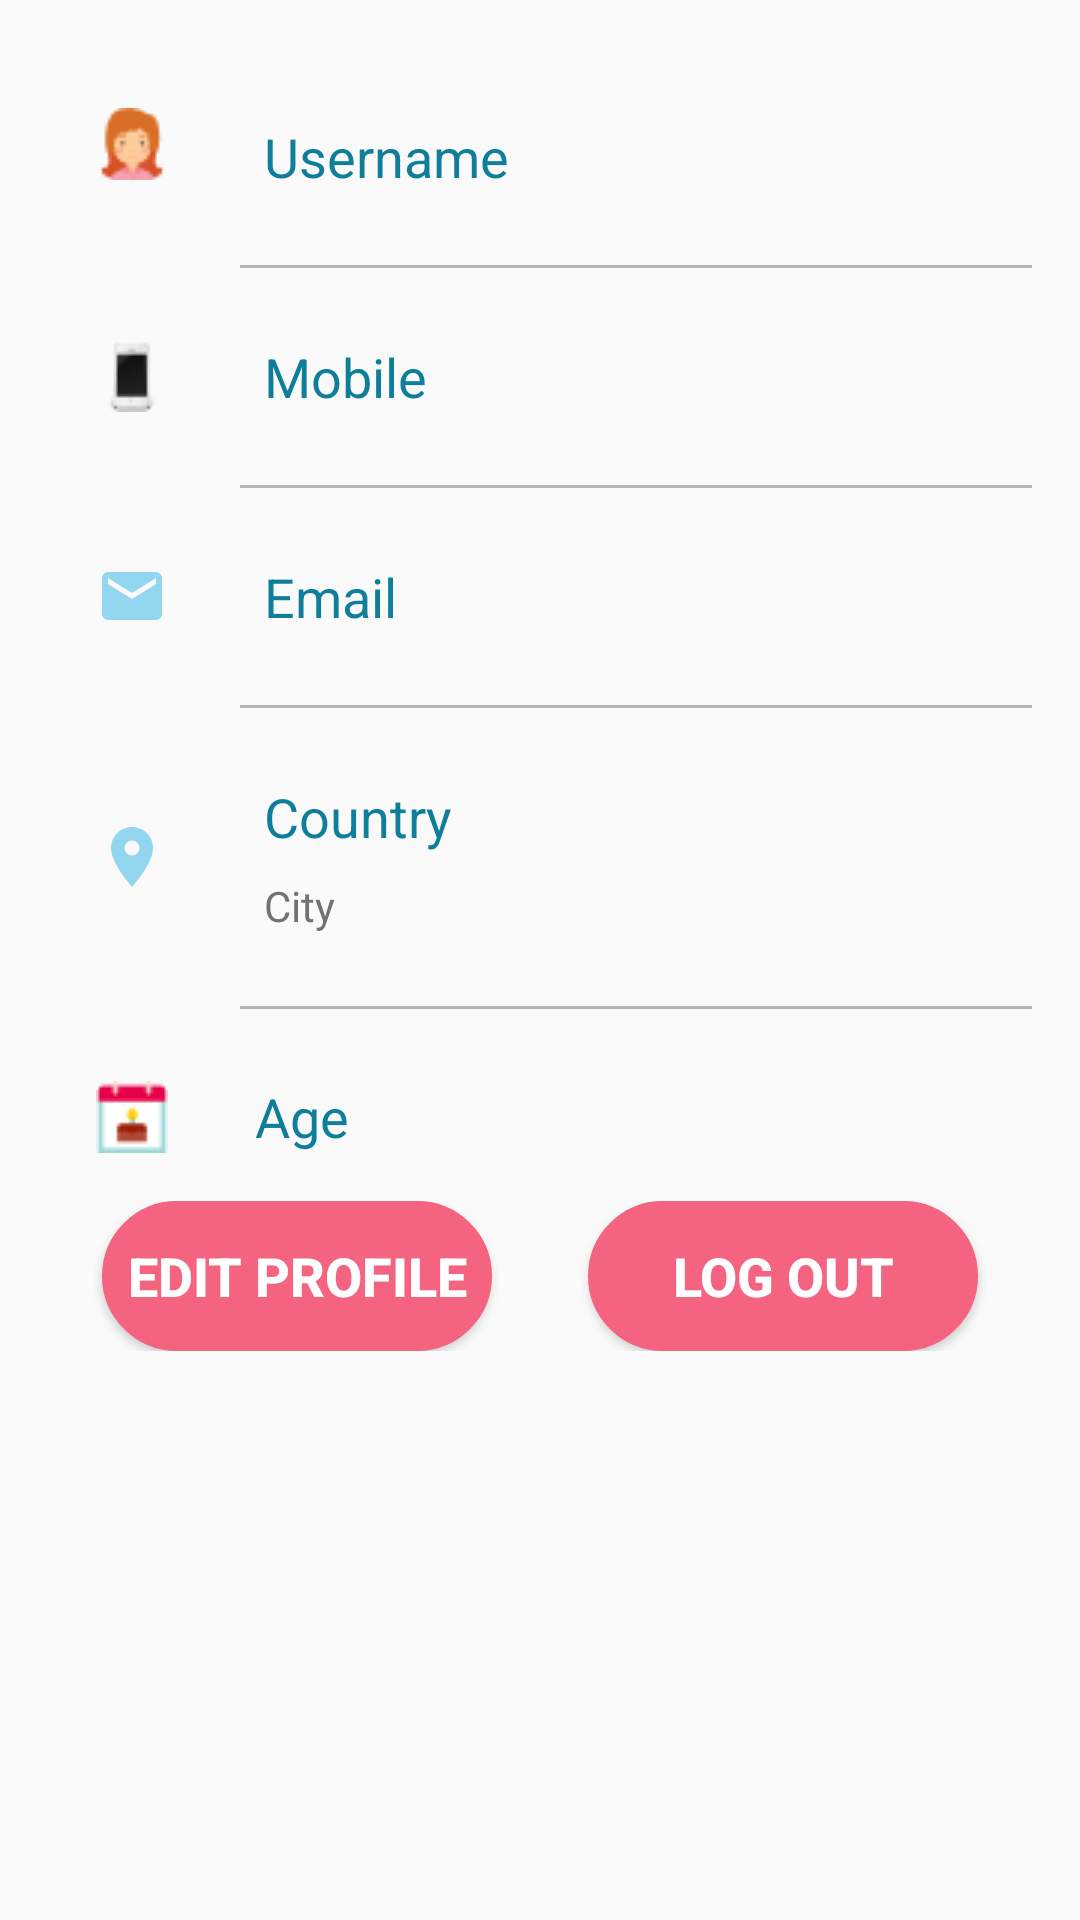

The Android layout XML behind this screen, and the referenced resources:
<!-- AndroidManifest.xml: application theme AppTheme -->
<!-- res/layout/content_profile.xml -->
<?xml version="1.0" encoding="utf-8"?>
<android.support.v4.widget.NestedScrollView xmlns:android="http://schemas.android.com/apk/res/android"
    xmlns:app="http://schemas.android.com/apk/res-auto"
    android:layout_width="match_parent"
    android:layout_height="match_parent"
    android:padding="16dp"
    app:layout_behavior="@string/appbar_scrolling_view_behavior">

    <LinearLayout
        android:layout_width="match_parent"
        android:layout_height="wrap_content"
        android:orientation="vertical">

        <RelativeLayout
            android:layout_width="match_parent"
            android:layout_height="wrap_content"
            android:background="?attr/selectableItemBackground"
            android:clickable="true"
            android:padding="@dimen/activity_horizontal_margin">

            <ImageView
                android:id="@+id/userImg"
                android:layout_width="wrap_content"
                android:layout_height="wrap_content"
                android:layout_centerVertical="true"
                android:layout_marginEnd="@dimen/activity_horizontal_margin"
                android:layout_marginRight="@dimen/activity_horizontal_margin"
                app:srcCompat="@drawable/girl" />

            <TextView
                android:id="@+id/username"
                android:layout_width="wrap_content"
                android:layout_height="wrap_content"
                android:layout_marginLeft="@dimen/activity_horizontal_margin"
                android:layout_marginStart="@dimen/activity_horizontal_margin"
                android:layout_marginTop="8dp"
                android:layout_toRightOf="@id/userImg"
                android:text="@string/Username"
                android:textAppearance="@style/TextAppearance.AppCompat.Medium"
                android:textColor="@color/colorPrimaryDark" />


        </RelativeLayout>

        <include layout="@layout/item_divider" />

        <RelativeLayout
            android:layout_width="match_parent"
            android:layout_height="wrap_content"
            android:background="?attr/selectableItemBackground"
            android:clickable="true"
            android:padding="@dimen/activity_horizontal_margin">

            <ImageView
                android:id="@+id/ivContactItem1"
                android:layout_width="wrap_content"
                android:layout_height="wrap_content"
                android:layout_centerVertical="true"
                android:layout_marginEnd="@dimen/activity_horizontal_margin"
                android:layout_marginRight="@dimen/activity_horizontal_margin"
                android:src="@drawable/mobileicon" />

            <TextView
                android:id="@+id/tvNumber1"
                android:layout_width="wrap_content"
                android:layout_height="wrap_content"
                android:layout_marginLeft="@dimen/activity_horizontal_margin"
                android:layout_marginStart="@dimen/activity_horizontal_margin"
                android:layout_toEndOf="@id/ivContactItem1"
                android:layout_toRightOf="@id/ivContactItem1"
                android:text="@string/mobile"
                android:textAppearance="@style/TextAppearance.AppCompat.Medium"
                android:textColor="@color/colorPrimaryDark" />


        </RelativeLayout>


        <include layout="@layout/item_divider" />

        <RelativeLayout
            android:layout_width="match_parent"
            android:layout_height="wrap_content"
            android:background="?attr/selectableItemBackground"
            android:clickable="true"
            android:padding="@dimen/activity_horizontal_margin">

            <ImageView
                android:id="@+id/ivContactItem3"
                android:layout_width="wrap_content"
                android:layout_height="wrap_content"
                android:layout_centerVertical="true"
                android:layout_marginEnd="@dimen/activity_horizontal_margin"
                android:layout_marginRight="@dimen/activity_horizontal_margin"
                app:srcCompat="@drawable/ic_email_black" />

            <TextView
                android:id="@+id/tvNumber3"
                android:layout_width="wrap_content"
                android:layout_height="wrap_content"
                android:layout_marginLeft="@dimen/activity_horizontal_margin"
                android:layout_marginStart="@dimen/activity_horizontal_margin"
                android:layout_toEndOf="@id/ivContactItem3"
                android:layout_toRightOf="@id/ivContactItem3"
                android:ellipsize="end"
                android:maxLines="1"
                android:text="@string/email"
                android:textAppearance="@style/TextAppearance.AppCompat.Medium"
                android:textColor="@color/colorPrimaryDark" />


        </RelativeLayout>


        <include layout="@layout/item_divider" />

        <RelativeLayout
            android:layout_width="match_parent"
            android:layout_height="wrap_content"
            android:background="?attr/selectableItemBackground"
            android:clickable="true"
            android:padding="@dimen/activity_horizontal_margin">

            <ImageView
                android:id="@+id/ivContactItem5"
                android:layout_width="wrap_content"
                android:layout_height="wrap_content"
                android:layout_centerVertical="true"
                android:layout_marginEnd="@dimen/activity_horizontal_margin"
                android:layout_marginRight="@dimen/activity_horizontal_margin"
                app:srcCompat="@drawable/ic_location_on_black" />

            <TextView
                android:id="@+id/tvNumber5"
                android:layout_width="wrap_content"
                android:layout_height="wrap_content"
                android:layout_alignLeft="@+id/textView"
                android:layout_alignParentTop="true"
                android:layout_alignStart="@+id/textView"
                android:ellipsize="end"
                android:maxLines="1"
                android:text="@string/country"
                android:textAppearance="@style/TextAppearance.AppCompat.Medium"
                android:textColor="@color/colorPrimaryDark" />

            <TextView
                android:id="@+id/textView"
                android:layout_width="wrap_content"
                android:layout_height="wrap_content"
                android:layout_below="@id/tvNumber5"
                android:layout_marginLeft="@dimen/activity_horizontal_margin"
                android:layout_marginStart="@dimen/activity_horizontal_margin"
                android:layout_marginTop="8dp"
                android:layout_toEndOf="@id/ivContactItem5"
                android:layout_toRightOf="@id/ivContactItem5"
                android:text="@string/city"
                android:textAppearance="@style/TextAppearance.AppCompat.Small"
                android:textColor="#727272" />


        </RelativeLayout>


        <include layout="@layout/item_divider" />

        <RelativeLayout
            android:layout_width="match_parent"
            android:layout_height="wrap_content"
            android:background="?attr/selectableItemBackground"
            android:clickable="true"
            android:padding="@dimen/activity_horizontal_margin">

            <ImageView
                android:id="@+id/ageicon"
                android:layout_width="wrap_content"
                android:layout_height="wrap_content"
                android:layout_centerVertical="true"
                android:layout_marginEnd="@dimen/activity_horizontal_margin"
                android:layout_marginRight="@dimen/activity_horizontal_margin"
                app:srcCompat="@drawable/birthdate" />

            <TextView
                android:id="@+id/age"
                android:layout_width="wrap_content"
                android:layout_height="wrap_content"
                android:layout_alignBottom="@+id/ageicon"
                android:layout_marginLeft="13dp"
                android:layout_marginStart="13dp"
                android:layout_toEndOf="@+id/ageicon"
                android:layout_toRightOf="@+id/ageicon"
                android:ellipsize="end"
                android:maxLines="1"
                android:text="@string/age"
                android:textAppearance="@style/TextAppearance.AppCompat.Medium"
                android:textColor="@color/colorPrimaryDark" />


        </RelativeLayout>


        <LinearLayout
            android:layout_width="match_parent"
            android:layout_height="wrap_content"
            android:gravity="center"
            android:orientation="horizontal">

            <Button
                android:id="@+id/edit_profile"
                android:layout_width="130dp"
                android:layout_height="50dp"
                android:background="@drawable/btnstyle3"
                android:text="@string/editprofile"
                android:textColor="@color/white"
                android:textSize="18sp"
                android:textStyle="normal|bold" />

            <Button
                android:id="@+id/log_out"
                android:layout_width="130dp"
                android:layout_height="50dp"
                android:layout_marginLeft="32dp"
                android:layout_marginStart="32dp"
                android:background="@drawable/btnstyle3"
                android:text="@string/log_out"
                android:textColor="@color/white"
                android:textSize="18sp"
                android:textStyle="normal|bold" />
        </LinearLayout>

        <TextView
            android:layout_width="match_parent"
            android:layout_height="40dp" />

    </LinearLayout>


</android.support.v4.widget.NestedScrollView>
<!-- res/layout/item_divider.xml (included above) -->
<?xml version="1.0" encoding="utf-8"?>
<View xmlns:android="http://schemas.android.com/apk/res/android"
    android:layout_width="match_parent"
    android:layout_height="1dp"
    android:layout_marginBottom="8dp"
    android:layout_marginTop="8dp"
    android:background="#B6B6B6"
    android:layout_marginLeft="64dp" />
<!-- resources referenced by this layout -->
<resources>
  <color name="colorPrimaryDark">#0f7e9b</color>
  <color name="white">#FFFFFF</color>
  <dimen name="activity_horizontal_margin">16dp</dimen>
  <!-- drawable birthdate: jpg bitmap (drawable, 572 bytes) -->
  <!-- drawable btnstyle3 (drawable) -->
  <?xml version="1.0" encoding="utf-8"?>
  <shape
      xmlns:android="http://schemas.android.com/apk/res/android">
      <stroke
          android:width="2dp"
          android:color="#f4637f"/>
      <corners
          android:radius="25dp" />
  
      <padding
          android:left="2dp"
          android:right="2dp"
          android:top="2dp"
          android:bottom="2dp"/>
  
      <solid android:color="#f4637f"/>
  
  </shape>
  <!-- drawable girl: png bitmap (drawable, 1093 bytes) -->
  <!-- drawable ic_email_black (drawable) -->
  <vector xmlns:android="http://schemas.android.com/apk/res/android"
          android:width="24dp"
          android:height="24dp"
          android:viewportWidth="24.0"
          android:viewportHeight="24.0">
      <path
          android:fillColor="@color/softblue"
          android:pathData="M20,4L4,4c-1.1,0 -1.99,0.9 -1.99,2L2,18c0,1.1 0.9,2 2,2h16c1.1,0 2,-0.9 2,-2L22,6c0,-1.1 -0.9,-2 -2,-2zM20,8l-8,5 -8,-5L4,6l8,5 8,-5v2z"/>
  </vector>
  <!-- drawable ic_location_on_black (drawable) -->
  <vector xmlns:android="http://schemas.android.com/apk/res/android"
          android:width="24dp"
          android:height="24dp"
          android:viewportWidth="24.0"
          android:viewportHeight="24.0">
      <path
          android:fillColor="@color/softblue"
          android:pathData="M12,2C8.13,2 5,5.13 5,9c0,5.25 7,13 7,13s7,-7.75 7,-13c0,-3.87 -3.13,-7 -7,-7zM12,11.5c-1.38,0 -2.5,-1.12 -2.5,-2.5s1.12,-2.5 2.5,-2.5 2.5,1.12 2.5,2.5 -1.12,2.5 -2.5,2.5z"/>
  </vector>
  <!-- drawable mobileicon: png bitmap (drawable, 897 bytes) -->
  <string name="Username">Username</string>
  <string name="age">Age</string>
  <string name="city">City</string>
  <string name="country">Country</string>
  <string name="editprofile">Edit Profile</string>
  <string name="email">Email</string>
  <string name="log_out">Log out</string>
  <string name="mobile">Mobile</string>
  <style name="AppTheme" parent="Theme.AppCompat.Light.NoActionBar">
          
          <item name="colorPrimary">@color/colorPrimary</item>
          <item name="colorPrimaryDark">@color/colorPrimaryDark</item>
          <item name="colorAccent">@color/colorAccent</item>
          <item name="cardViewStyle">@style/CardView</item>
      </style>
  <color name="softblue">#92d7ef</color>
  <color name="colorPrimary">#c2214f</color>
  <color name="colorAccent">#f5758e</color>
</resources>
